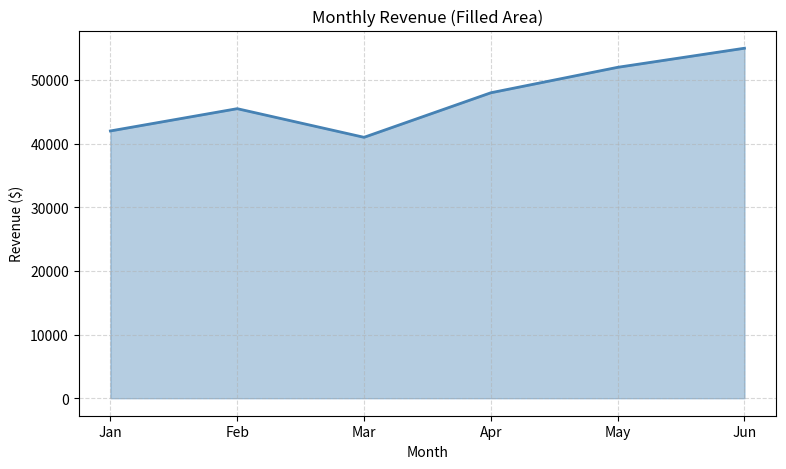
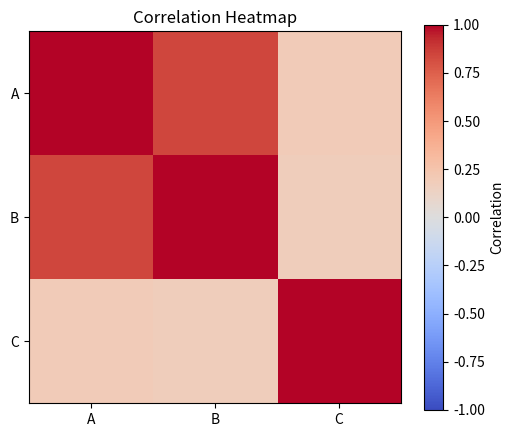
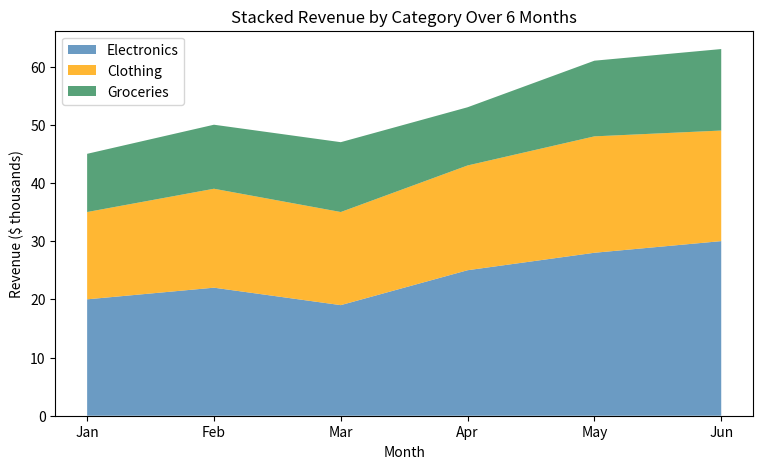
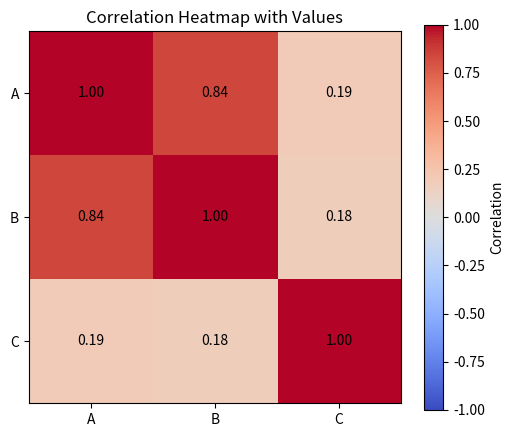
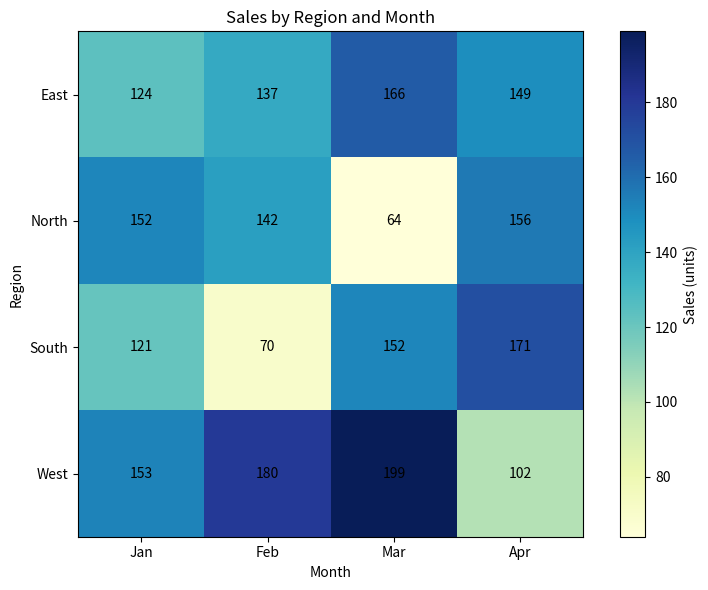

Recreate these plots in Python, in order.
import matplotlib.pyplot as plt

months = ["Jan", "Feb", "Mar", "Apr", "May", "Jun"]
revenue = [42000, 45500, 41000, 48000, 52000, 55000]

fig, ax = plt.subplots(figsize=(9, 5))
ax.fill_between(months, revenue, color="steelblue", alpha=0.4)
ax.plot(months, revenue, color="steelblue", linewidth=2)
ax.set_title("Monthly Revenue (Filled Area)")
ax.set_xlabel("Month")
ax.set_ylabel("Revenue ($)")
ax.grid(True, linestyle="--", alpha=0.5)
plt.show()


import numpy as np
import pandas as pd
import matplotlib.pyplot as plt

np.random.seed(42)
df = pd.DataFrame({
    "A": np.random.normal(50, 10, 100),
    "B": np.random.normal(30, 5, 100),
    "C": np.random.normal(70, 15, 100),
})
df["B"] = df["A"] * 0.5 + np.random.normal(0, 3, 100)   # correlate B with A

corr = df.corr()

fig, ax = plt.subplots(figsize=(6, 5))
im = ax.imshow(corr, cmap="coolwarm", vmin=-1, vmax=1)
ax.set_title("Correlation Heatmap")
ax.set_xticks(range(len(corr.columns)))
ax.set_yticks(range(len(corr.columns)))
ax.set_xticklabels(corr.columns)
ax.set_yticklabels(corr.columns)
fig.colorbar(im, label="Correlation")
plt.show()


import matplotlib.pyplot as plt

months = ["Jan", "Feb", "Mar", "Apr", "May", "Jun"]
electronics = [20, 22, 19, 25, 28, 30]
clothing = [15, 17, 16, 18, 20, 19]
groceries = [10, 11, 12, 10, 13, 14]

fig, ax = plt.subplots(figsize=(9, 5))
ax.stackplot(months, electronics, clothing, groceries,
             labels=["Electronics", "Clothing", "Groceries"],
             colors=["steelblue", "orange", "seagreen"], alpha=0.8)
ax.set_title("Stacked Revenue by Category Over 6 Months")
ax.set_xlabel("Month")
ax.set_ylabel("Revenue ($ thousands)")
ax.legend(loc="upper left")
plt.show()


import numpy as np
import pandas as pd
import matplotlib.pyplot as plt

np.random.seed(42)
df = pd.DataFrame({
    "A": np.random.normal(50, 10, 100),
    "B": np.random.normal(30, 5, 100),
    "C": np.random.normal(70, 15, 100),
})
df["B"] = df["A"] * 0.5 + np.random.normal(0, 3, 100)

corr = df.corr()

fig, ax = plt.subplots(figsize=(6, 5))
im = ax.imshow(corr, cmap="coolwarm", vmin=-1, vmax=1)
ax.set_title("Correlation Heatmap with Values")
ax.set_xticks(range(len(corr.columns)))
ax.set_yticks(range(len(corr.columns)))
ax.set_xticklabels(corr.columns)
ax.set_yticklabels(corr.columns)

# Annotate each cell with its value
for i in range(len(corr.columns)):
    for j in range(len(corr.columns)):
        ax.text(j, i, f"{corr.iloc[i, j]:.2f}", ha="center", va="center", color="black")

fig.colorbar(im, label="Correlation")
plt.show()


import numpy as np
import pandas as pd
import matplotlib.pyplot as plt

np.random.seed(42)

# Simulate raw sales records
regions = ["North", "South", "East", "West"]
months = ["Jan", "Feb", "Mar", "Apr"]

records = []
for region in regions:
    for month in months:
        records.append({"Region": region, "Month": month,
                         "Sales": np.random.randint(50, 200)})
df = pd.DataFrame(records)

# Build the pivot table
pivot = df.pivot_table(values="Sales", index="Region", columns="Month")
pivot = pivot[months]   # ensure column order is Jan, Feb, Mar, Apr

fig, ax = plt.subplots(figsize=(8, 6))
im = ax.imshow(pivot, cmap="YlGnBu")
ax.set_title("Sales by Region and Month")
ax.set_xlabel("Month")
ax.set_ylabel("Region")
ax.set_xticks(range(len(pivot.columns)))
ax.set_yticks(range(len(pivot.index)))
ax.set_xticklabels(pivot.columns)
ax.set_yticklabels(pivot.index)

for i in range(len(pivot.index)):
    for j in range(len(pivot.columns)):
        ax.text(j, i, f"{pivot.iloc[i, j]:.0f}", ha="center", va="center", color="black")

fig.colorbar(im, label="Sales (units)")
plt.tight_layout()
plt.show()
